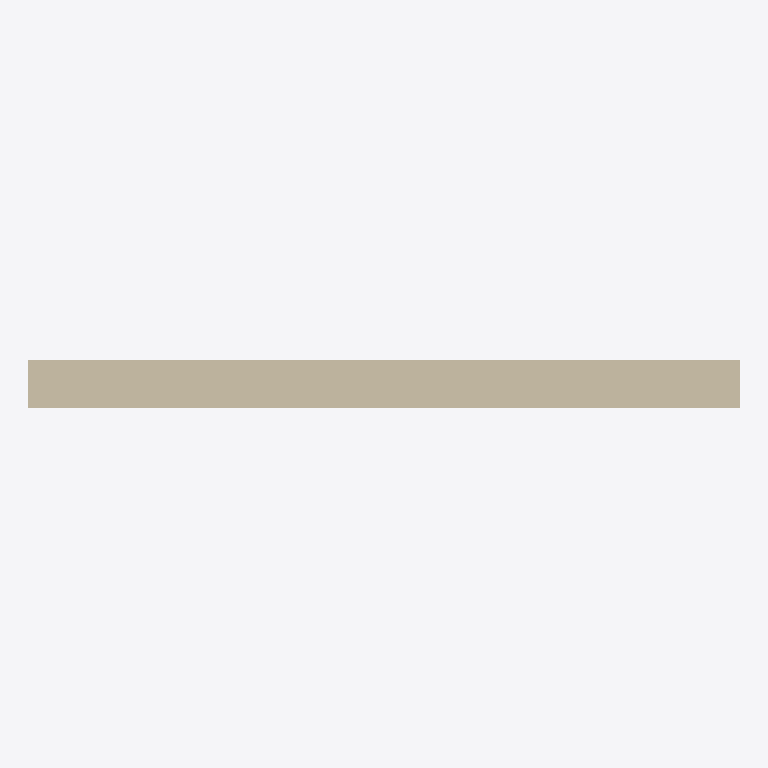
Plan cut of the same IFC building model at storey 'Nivel de referencia' (level 0.00 m, cut at 1.40 m), seen from above with north up, elements coloured by IFC class: 1 wall (beige). Cut surfaces are drawn darker.
Extent 3.0 m × 0.2 m × 2.7 m (x, y, z). Storeys (1): Nivel de referencia at 0.00 m. Elements (1): 1 IfcWall.

HEADER;
FILE_DESCRIPTION(('ViewDefinition [ReferenceView_V1.2]'),'2;1');
FILE_NAME('ENV.FAC.SATE-FAB.GS003.ifc','2026-10-02T00:00:00',('VIVA'),('VIVA Fase 3'),'VIVA JSON v3 independent IFC generator','VIVA','');
FILE_SCHEMA(('IFC4'));
ENDSEC;
DATA;
#6=IFCPROJECT('3NJ$HP7pfRJeRU82tOXuL8',$,'VIVA catalogo v3','Modelo de muestra IFC4 creado a partir de JSON v3',$,$,$,(#5),#2);
#10=IFCSITE('1LeR87s9zLCeKs29BI_Wn7',$,'Emplazamiento ficticio',$,$,#9,$,$,.ELEMENT.,$,$,$,$,$);
#14=IFCBUILDING('3pz$1B6AHOWPL40vSOwY3s',$,'Muestra independiente',$,$,#13,$,$,.ELEMENT.,$,$,$);
#18=IFCBUILDINGSTOREY('0vfer7fOHKuevUckyCHISt',$,'Nivel de referencia',$,$,#17,$,$,.ELEMENT.,0.0);
#25=IFCWALL('2H2pmC4x9KChZ2LGzFQQ$z',$,'Fachada ETICS con lana de roca sobre hoja principal de ladrillo cerámico','ETICS con lana de roca sobre hoja principal de ladrillo cerámico',$,#24,$,'ENV.FAC.SATE-FAB.GS003',.NOTDEFINED.);
ENDSEC;
